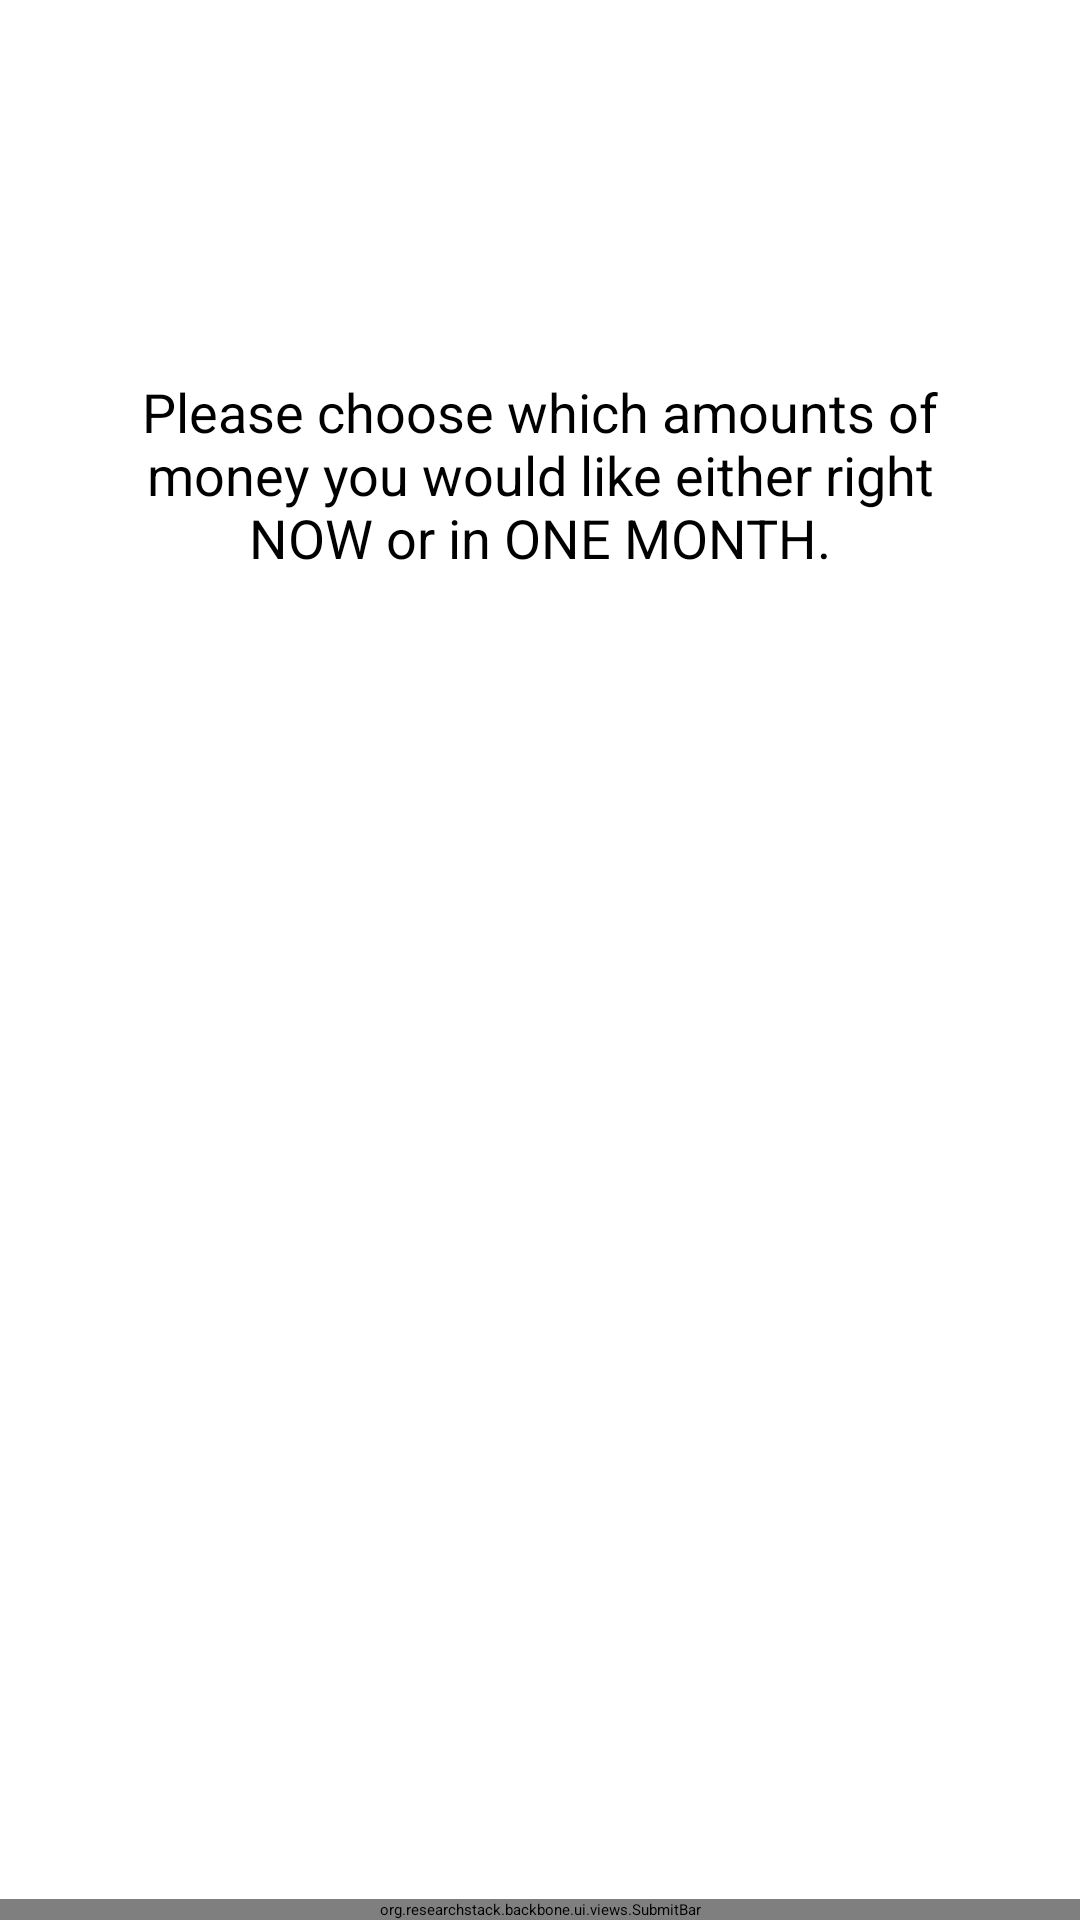

Produce the Android XML layout that renders to this screen, including the resource entries it uses.
<!-- AndroidManifest.xml: application theme Theme.Sample -->
<!-- res/layout/ctf_delayed_discounting.xml -->
<?xml version="1.0" encoding="utf-8"?>
<LinearLayout
    xmlns:android="http://schemas.android.com/apk/res/android"
    android:orientation="vertical"
    android:layout_width="match_parent"
    android:layout_height="match_parent">
    <LinearLayout
        android:orientation="vertical"
        android:layout_width="match_parent"
        android:layout_weight="1.0"
        android:layout_height="0dp">

        <TextView
            android:id="@+id/prompt_textview"
            android:layout_width="match_parent"
            android:layout_height="match_parent"
            android:text="@string/dd_prompt_default_text"
            android:textSize="18dp"
            android:textColor="#000000"
            android:gravity="center"
            android:layout_gravity="center"
            android:layout_margin="40dp" />

    </LinearLayout>

    <LinearLayout
        android:orientation="horizontal"
        android:layout_width="match_parent"
        android:layout_weight="1.0"
        android:layout_height="0dp">

        <LinearLayout
            android:orientation="vertical"
            android:layout_height="match_parent"
            android:layout_weight="1.0"
            android:layout_width="0dp">

            <LinearLayout
                android:orientation="vertical"
                android:layout_width="match_parent"
                android:layout_weight="1.0"
                android:layout_height="0dp">

                <Button
                    android:id="@+id/now_button"
                    android:layout_width="match_parent"
                    android:layout_height="0dp"
                    android:layout_weight=".40"
                    android:paddingTop="18dp"
                    android:paddingBottom="18dp"
                    android:text="@string/dd_now_button_default_text"
                    android:backgroundTint="@color/invalidColor"
                    android:textColor="#ffffff"
                    android:layout_margin="30dp" />

            </LinearLayout>

            <LinearLayout
                android:orientation="vertical"
                android:layout_width="match_parent"
                android:layout_weight="1.0"
                android:layout_height="0dp">


            </LinearLayout>


        </LinearLayout>

        <LinearLayout
            android:orientation="vertical"
            android:layout_height="match_parent"
            android:layout_weight="1.0"
            android:layout_width="0dp">

            <LinearLayout
                android:orientation="vertical"
                android:layout_width="match_parent"
                android:layout_weight="1.0"
                android:layout_height="0dp">

                <Button
                    android:id="@+id/later_button"
                    android:layout_width="match_parent"
                    android:layout_height="0dp"
                    android:layout_weight="1.0"
                    android:text="@string/dd_later_button_default_text"
                    android:backgroundTint="@color/invalidColor"
                    android:textColor="#ffffff"
                    android:layout_margin="30dp" />


            </LinearLayout>

            <LinearLayout
                android:orientation="vertical"
                android:layout_width="match_parent"
                android:layout_weight="1.0"
                android:layout_height="0dp">


            </LinearLayout>


        </LinearLayout>


    </LinearLayout>

    <org.researchstack.backbone.ui.views.SubmitBar
        android:id="@+id/rsb_submit_bar"
        android:layout_width="match_parent"
        android:layout_height="wrap_content"
        android:layout_gravity="bottom"/>

</LinearLayout>
<!-- resources referenced by this layout -->
<resources>
  <color name="invalidColor">#2980b9</color>
  <string name="dd_later_button_default_text">$100.00\nNow</string>
  <string name="dd_now_button_default_text">$50.00\nNow</string>
  <string name="dd_prompt_default_text">Please choose which amounts of money you would like either right NOW or in ONE MONTH.</string>
</resources>
